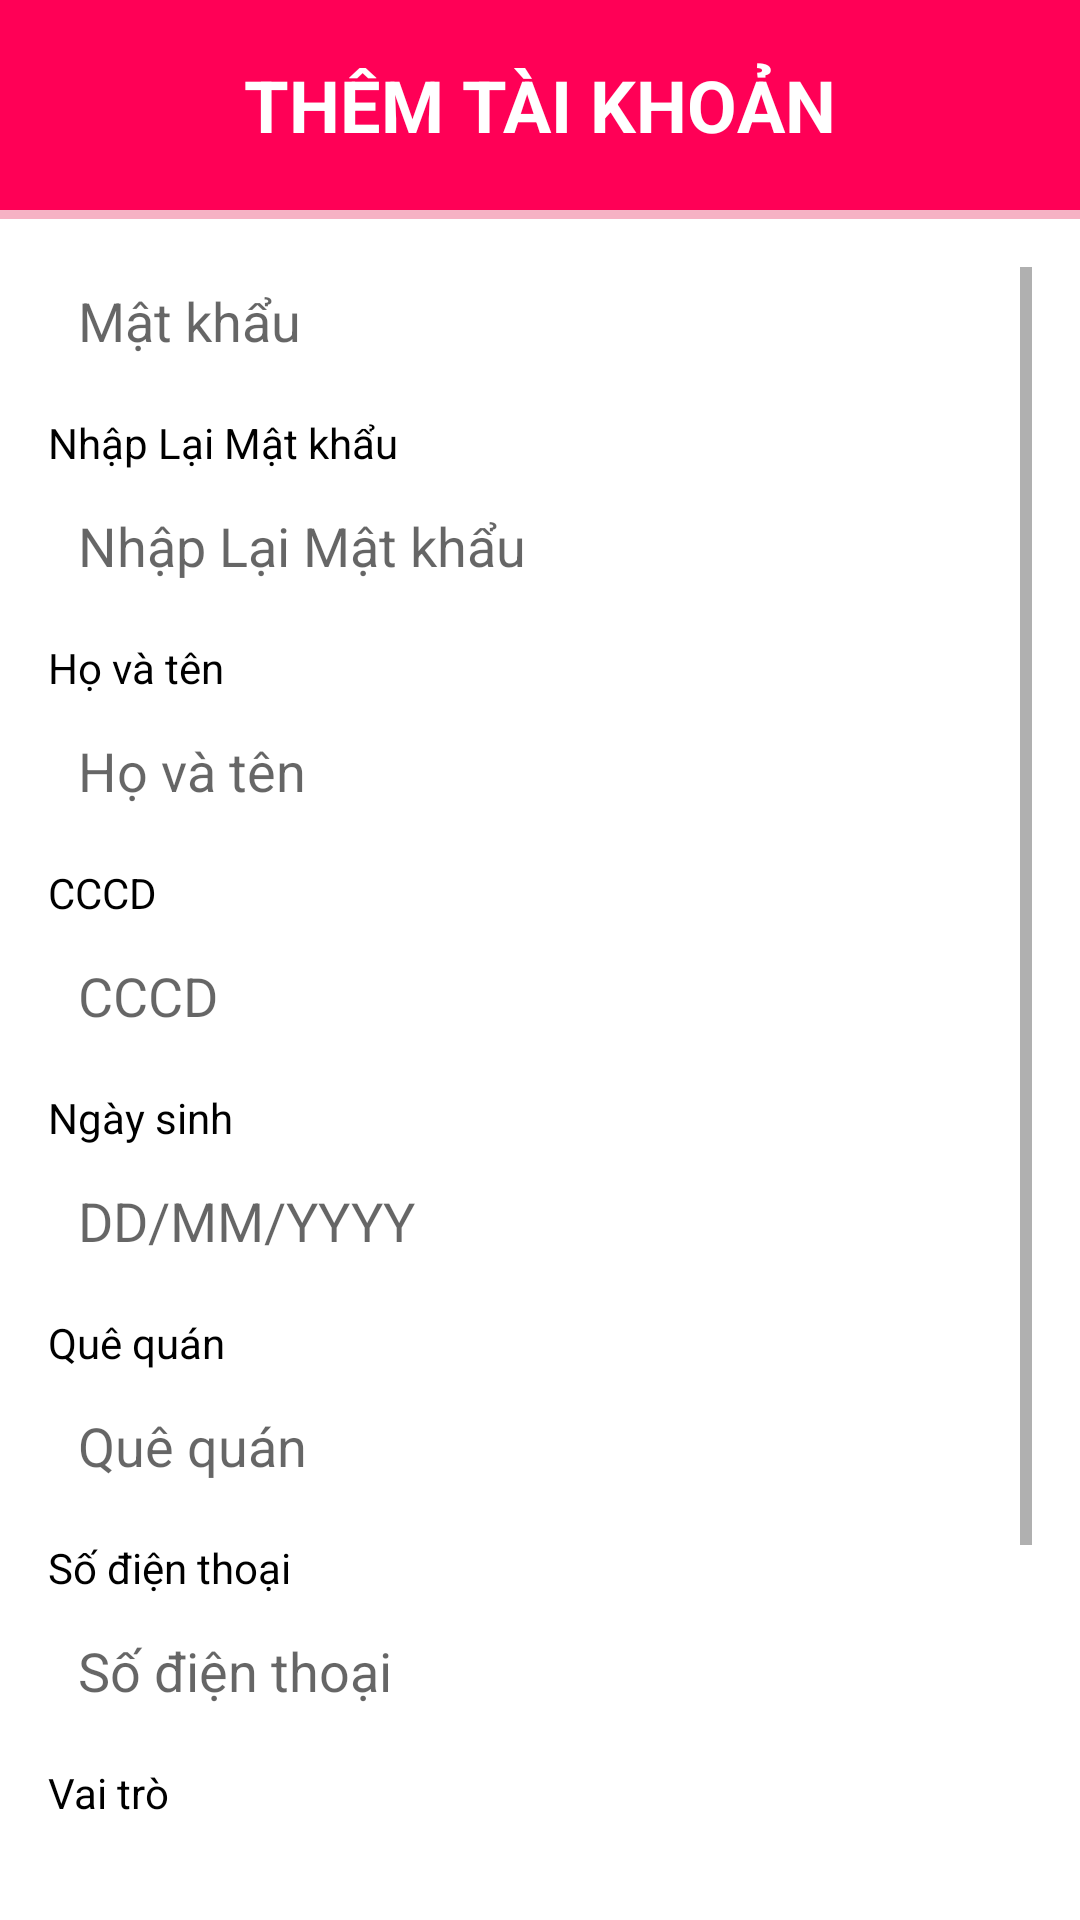

Write the Android layout XML for this screen, with the resource values it uses.
<!-- AndroidManifest.xml: application theme Theme.Design.Light.NoActionBar -->
<!-- res/layout/activity_them_taikhoan.xml -->
<RelativeLayout xmlns:android="http://schemas.android.com/apk/res/android"
    android:layout_width="match_parent"
    android:layout_height="match_parent"
    android:background="#F6B2C4">

    <LinearLayout
        android:layout_width="match_parent"
        android:background="#FF0056"
        android:layout_height="70dp"
        android:gravity="center"

        android:id="@+id/titleLayout"
        android:orientation="vertical">

        <TextView
            android:layout_width="wrap_content"
            android:layout_height="wrap_content"
            android:text="Thêm TÀI KHOẢN"
            android:textSize="24sp"
            android:textStyle="bold"

     android:layout_gravity="center_horizontal"
         android:textAllCaps="true"
            android:textColor="#FFFFFF"
             />
    </LinearLayout>

    <ScrollView
        android:layout_width="match_parent"
        android:layout_height="match_parent"
        android:layout_below="@id/titleLayout"
        android:layout_marginTop="3dp"

        android:background="#FFFFFF"
        android:padding="16dp">

        <LinearLayout
            android:layout_width="match_parent"
            android:layout_height="wrap_content"
            android:layout_gravity="center"
            android:layout_marginTop="30dp"

            android:orientation="vertical">

            <TextView
                android:layout_width="wrap_content"
                android:layout_height="wrap_content"
                android:text="Tên đăng nhập"

                android:textColor="#000000"
                android:textSize="14sp" />

            <EditText
                android:id="@+id/tendn"
                android:layout_width="match_parent"

                android:layout_height="50dp"
                android:background="@drawable/edittext"
                android:hint="Tên đăng nhập"
                android:paddingLeft="10dp" />

            <TextView
                android:layout_width="wrap_content"
                android:layout_height="wrap_content"
                android:layout_marginTop="6dp"
                android:text="Mật khẩu"
                android:textColor="#000000"
                android:textSize="14sp" />

            <EditText
                android:id="@+id/matkhau"
                android:layout_width="match_parent"
                android:layout_height="50dp"
                android:background="@drawable/edittext"
                android:hint="Mật khẩu"
                android:inputType="textPassword"
                android:paddingLeft="10dp" />

            <TextView
                android:layout_width="wrap_content"
                android:layout_height="wrap_content"
                android:layout_marginTop="6dp"
                android:text="Nhập Lại Mật khẩu"
                android:textColor="#000000"
                android:textSize="14sp" />

            <EditText
                android:id="@+id/nhaplaimatkhau"
                android:layout_width="match_parent"
                android:layout_height="50dp"
                android:background="@drawable/edittext"
                android:hint="Nhập Lại Mật khẩu"
                android:inputType="textPassword"
                android:paddingLeft="10dp" />

            <TextView
                android:layout_width="wrap_content"
                android:layout_height="wrap_content"
                android:layout_marginTop="6dp"
                android:text="Họ và tên"
                android:textColor="#000000"
                android:textSize="14sp" />

            <EditText
                android:id="@+id/hovaten"
                android:layout_width="match_parent"
                android:layout_height="50dp"
                android:background="@drawable/edittext"
                android:hint="Họ và tên"
                android:paddingLeft="10dp" />

            <TextView
                android:layout_width="wrap_content"
                android:layout_height="wrap_content"
                android:layout_marginTop="6dp"
                android:text="CCCD"
                android:textColor="#000000"
                android:textSize="14sp" />
            <EditText
                android:id="@+id/cccd"
                android:layout_width="match_parent"
                android:layout_height="50dp"
                android:background="@drawable/edittext"
                android:hint="CCCD"
                android:paddingLeft="10dp" />

            <TextView
                android:layout_width="wrap_content"
                android:layout_height="wrap_content"
                android:layout_marginTop="6dp"
                android:text="Ngày sinh"
                android:textColor="#000000"
                android:textSize="14sp" />
            <EditText
                android:id="@+id/ngaysinh"
                android:layout_width="match_parent"
                android:layout_height="50dp"
                android:background="@drawable/edittext"
                android:hint="DD/MM/YYYY"
                android:focusableInTouchMode="false"
                android:inputType="number"
                android:paddingLeft="10dp" />

            <TextView
                android:layout_width="wrap_content"
                android:layout_height="wrap_content"
                android:layout_marginTop="6dp"
                android:text="Quê quán"
                android:textColor="#000000"
                android:textSize="14sp" />

            <EditText
                android:id="@+id/quequan"
                android:layout_width="match_parent"
                android:layout_height="50dp"
                android:background="@drawable/edittext"
                android:focusableInTouchMode="false"
                android:hint="Quê quán"
                android:paddingLeft="10dp" />

            <TextView
                android:layout_width="wrap_content"
                android:layout_height="wrap_content"
                android:layout_marginTop="6dp"
                android:text="Số điện thoại"
                android:textColor="#000000"
                android:textSize="14sp" />

            <EditText
                android:id="@+id/sdt"
                android:layout_width="match_parent"
                android:layout_height="50dp"
                android:background="@drawable/edittext"
                android:hint="Số điện thoại"
                android:inputType="number"
                android:paddingLeft="10dp" />

            <TextView
                android:layout_width="wrap_content"
                android:layout_height="wrap_content"
                android:layout_marginTop="6dp"
                android:text="Vai trò"
                android:textColor="#000000"
                android:textSize="14sp" />

            <EditText
                android:id="@+id/quyen"
                android:layout_width="match_parent"
                android:layout_height="50dp"
                android:background="@drawable/edittext"
                android:focusableInTouchMode="false"
                android:hint="Vai trò"
                android:paddingLeft="10dp" />
<LinearLayout
    android:layout_width="match_parent"
    android:layout_height="wrap_content"

    android:orientation="horizontal">
            <Button
                android:id="@+id/btnSave"
                android:layout_width="wrap_content"
                android:layout_height="wrap_content"
                android:layout_gravity="center"
                android:layout_marginTop="30dp"
                android:background="#3F51B5"
                android:paddingLeft="20dp"
          android:layout_marginLeft="10dp"

                android:layout_marginRight="20dp"
                android:paddingRight="20dp"
                android:layout_marginBottom="50dp"
                android:text="THÊM TÀI KHOẢN"
                android:textColor="#FFFFFF" />
            <Button
                android:id="@+id/btnHuy"
                android:layout_width="wrap_content"
                android:layout_height="wrap_content"
                android:layout_gravity="center"
                android:layout_marginTop="30dp"
                android:background="#FF0000"
                android:paddingLeft="10dp"

                android:paddingRight="20dp"
                android:layout_marginBottom="50dp"
                android:text="HỦY BỎ NGAY"
                android:textColor="#FFFFFF" />
</LinearLayout>
        </LinearLayout>
    </ScrollView>
</RelativeLayout>
<!-- resources referenced by this layout -->
<resources>

</resources>
